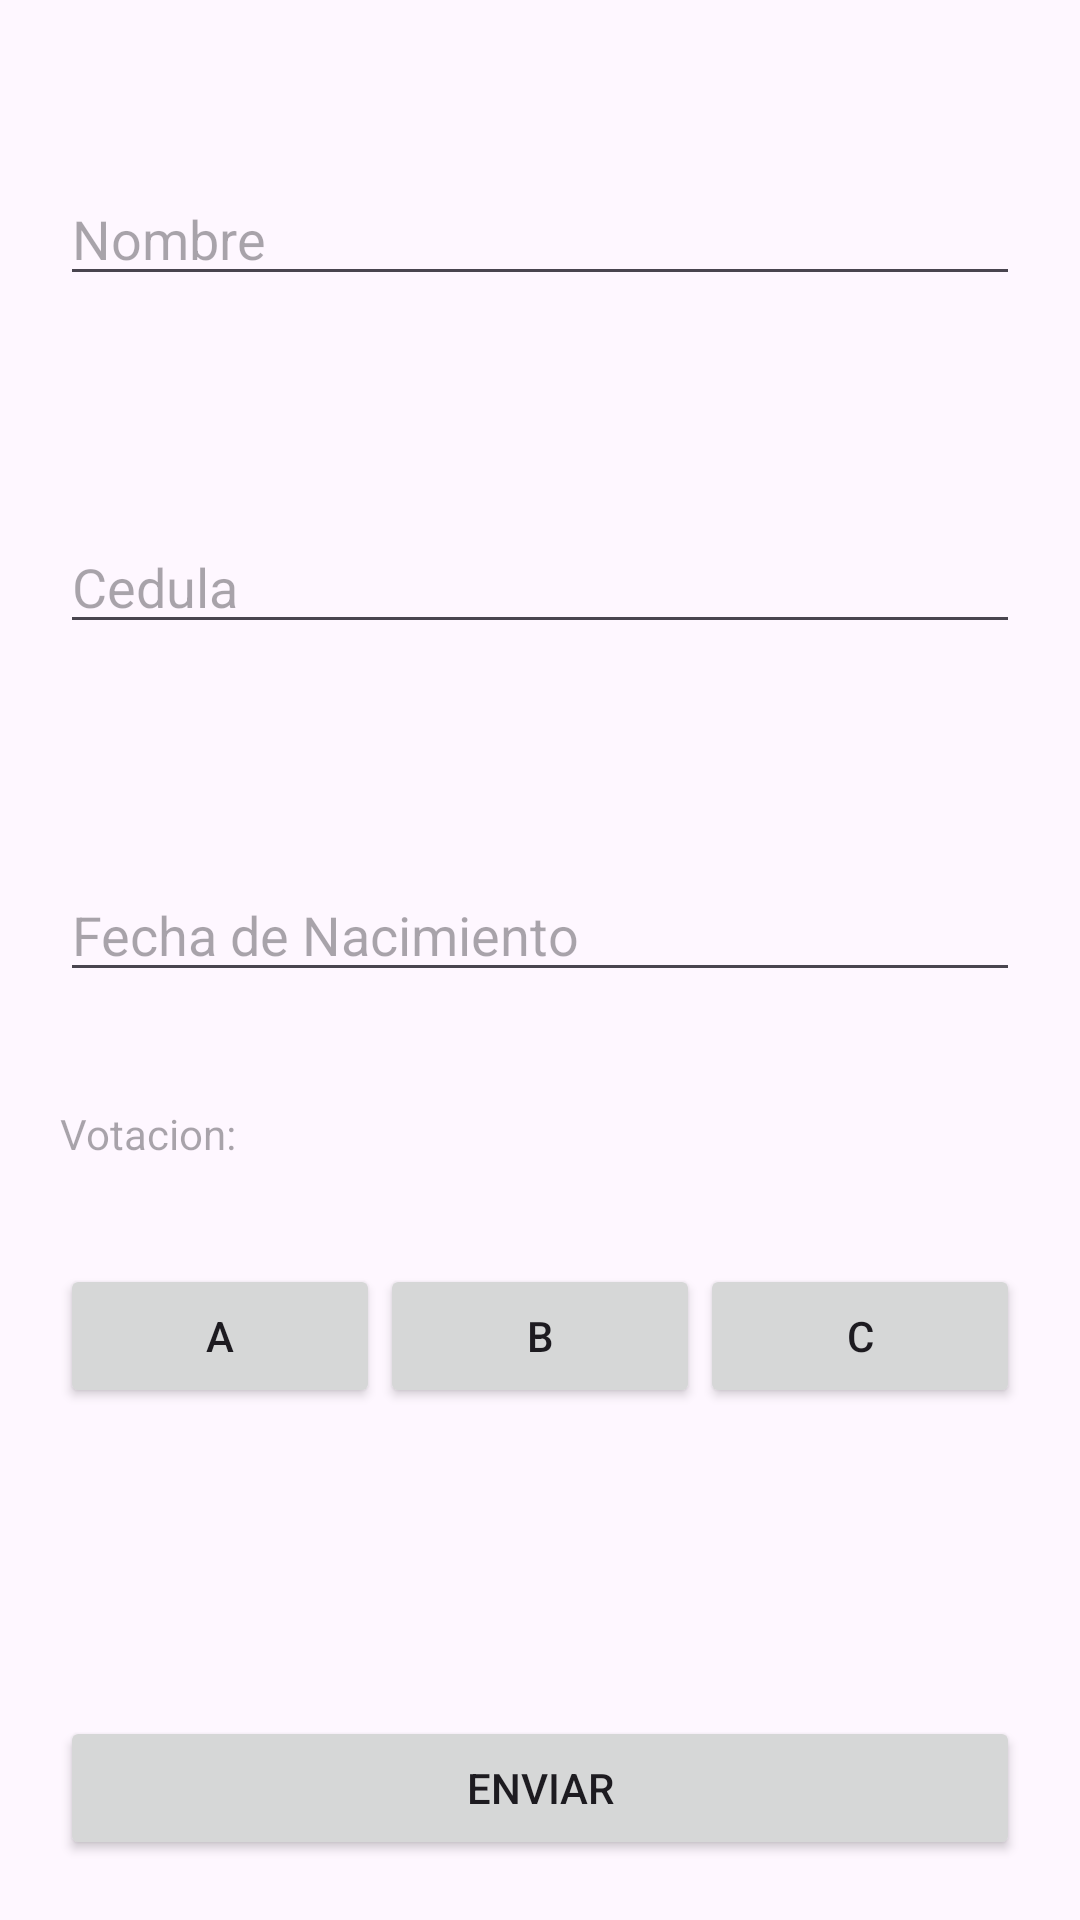

Reconstruct the res/layout file that produces this screen, plus the resources it refers to.
<!-- AndroidManifest.xml: application theme Theme.Mi_votacion -->
<!-- res/layout/activity_main.xml -->
<?xml version="1.0" encoding="utf-8"?>
<LinearLayout xmlns:android="http://schemas.android.com/apk/res/android"
    xmlns:app="http://schemas.android.com/apk/res-auto"
    xmlns:tools="http://schemas.android.com/tools"
    android:layout_width="match_parent"
    android:layout_height="match_parent"
    android:orientation="vertical"
    android:padding="20dp"
    tools:context=".MainActivity">

    <LinearLayout
        android:gravity="center"
        android:layout_width="match_parent"
        android:layout_height="0dp"
        android:layout_weight="1">
        <EditText
            android:id="@+id/editTextNombre"
            android:layout_width="match_parent"
            android:layout_height="wrap_content"
            android:hint="@string/nombre_main"></EditText>
    </LinearLayout>

    <LinearLayout
        android:layout_weight="1"
        android:gravity="center"
        android:orientation="horizontal"
        android:layout_width="match_parent"
        android:layout_height="0dp">
        <EditText
            android:id="@+id/editTextCedula"
            android:layout_width="match_parent"
            android:layout_height="wrap_content"
            android:hint="@string/EditCedula"></EditText>
    </LinearLayout>
    
    <LinearLayout
        android:gravity="center"
        android:layout_weight="1"
        android:orientation="horizontal"
        android:layout_width="match_parent"
        android:layout_height="0dp">
        <EditText
            android:id="@+id/editTextFechaNacimiento"
            android:layout_width="match_parent"
            android:layout_height="wrap_content"
            android:hint="@string/EditFecha"></EditText>
    </LinearLayout>

    <TextView
        android:layout_width="match_parent"
        android:layout_height="wrap_content"
        android:hint="@string/Votacion">

    </TextView>

    <LinearLayout
        android:layout_weight="1"
        android:gravity="center"
        android:orientation="horizontal"
        android:layout_width="match_parent"
        android:layout_height="0dp">>

        <Button
            android:id="@+id/botonA"
            android:layout_width="0dp"
            android:layout_height="wrap_content"
            android:layout_weight="1"
            android:text="A"></Button>

        <Button
            android:id="@+id/botonB"
            android:layout_width="0dp"
            android:layout_height="wrap_content"
            android:layout_weight="1"
            android:text="B">
        </Button>

        <Button
            android:id="@+id/botonC"
            android:layout_width="0dp"
            android:layout_height="wrap_content"
            android:layout_weight="1"
            android:text="C">
        </Button>

    </LinearLayout>
    <LinearLayout
        android:layout_weight="1"
        android:gravity="center"
        android:orientation="horizontal"
        android:layout_width="match_parent"
        android:layout_height="0dp">
        <Button
            android:id="@+id/botonEnviar"
            android:layout_width="match_parent"
            android:layout_height="wrap_content"
            android:layout_gravity="bottom"
            android:text="@string/Enviar"></Button>
    </LinearLayout>


</LinearLayout>
<!-- resources referenced by this layout -->
<resources>
  <string name="EditCedula">Cedula</string>
  <string name="EditFecha">Fecha de Nacimiento</string>
  <string name="Enviar">Enviar</string>
  <string name="Votacion">Votacion: </string>
  <string name="nombre_main">Nombre</string>
  <style name="Theme.Mi_votacion" parent="Base.Theme.Mi_votacion" />
  <style name="Base.Theme.Mi_votacion" parent="Theme.Material3.DayNight.NoActionBar">
          
          
      </style>
</resources>
